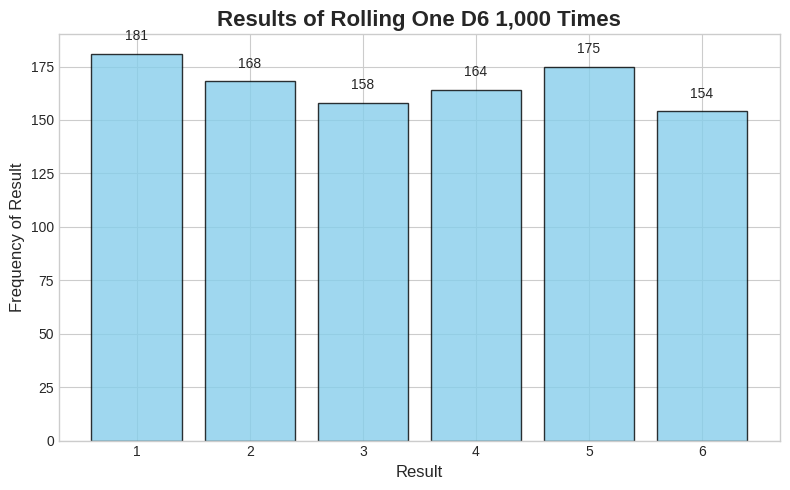

Recreate this plot in Python.
'''
Logan Eyrich
Code Jam
Difficulty: 10/10
'''

import random
import matplotlib.pyplot as plt

class Die:
    """A class representing a single die."""
    def __init__(self, num_sides=6):
        self.num_sides = num_sides

    def roll(self):
        """Return a random value between 1 and the number of sides."""
        return random.randint(1, self.num_sides)

# 1. Create a 6-sided die
die = Die()

# 2. Roll the die 1,000 times and store results
results = [die.roll() for _ in range(1000)]

# 3. Analyze the results (count frequencies)
frequencies = [results.count(value) for value in range(1, die.num_sides + 1)]
poss_results = list(range(1, die.num_sides + 1))

# 4. Visualize the frequencies with Matplotlib
plt.style.use('seaborn-v0_8-whitegrid')
fig, ax = plt.subplots(figsize=(8, 5))

# Create a bar chart
bars = ax.bar(poss_results, frequencies, color='skyblue', edgecolor='black', alpha=0.8)

# Customize chart text and labels
ax.set_title("Results of Rolling One D6 1,000 Times", fontsize=16, fontweight='bold')
ax.set_xlabel("Result", fontsize=12)
ax.set_ylabel("Frequency of Result", fontsize=12)
ax.set_xticks(poss_results)

# Add value labels on top of each bar
for bar in bars:
    yval = bar.get_height()
    ax.text(bar.get_x() + bar.get_width()/2, yval + 5, f'{yval}', ha='center', va='bottom', fontsize=10)

plt.tight_layout()
plt.show()
